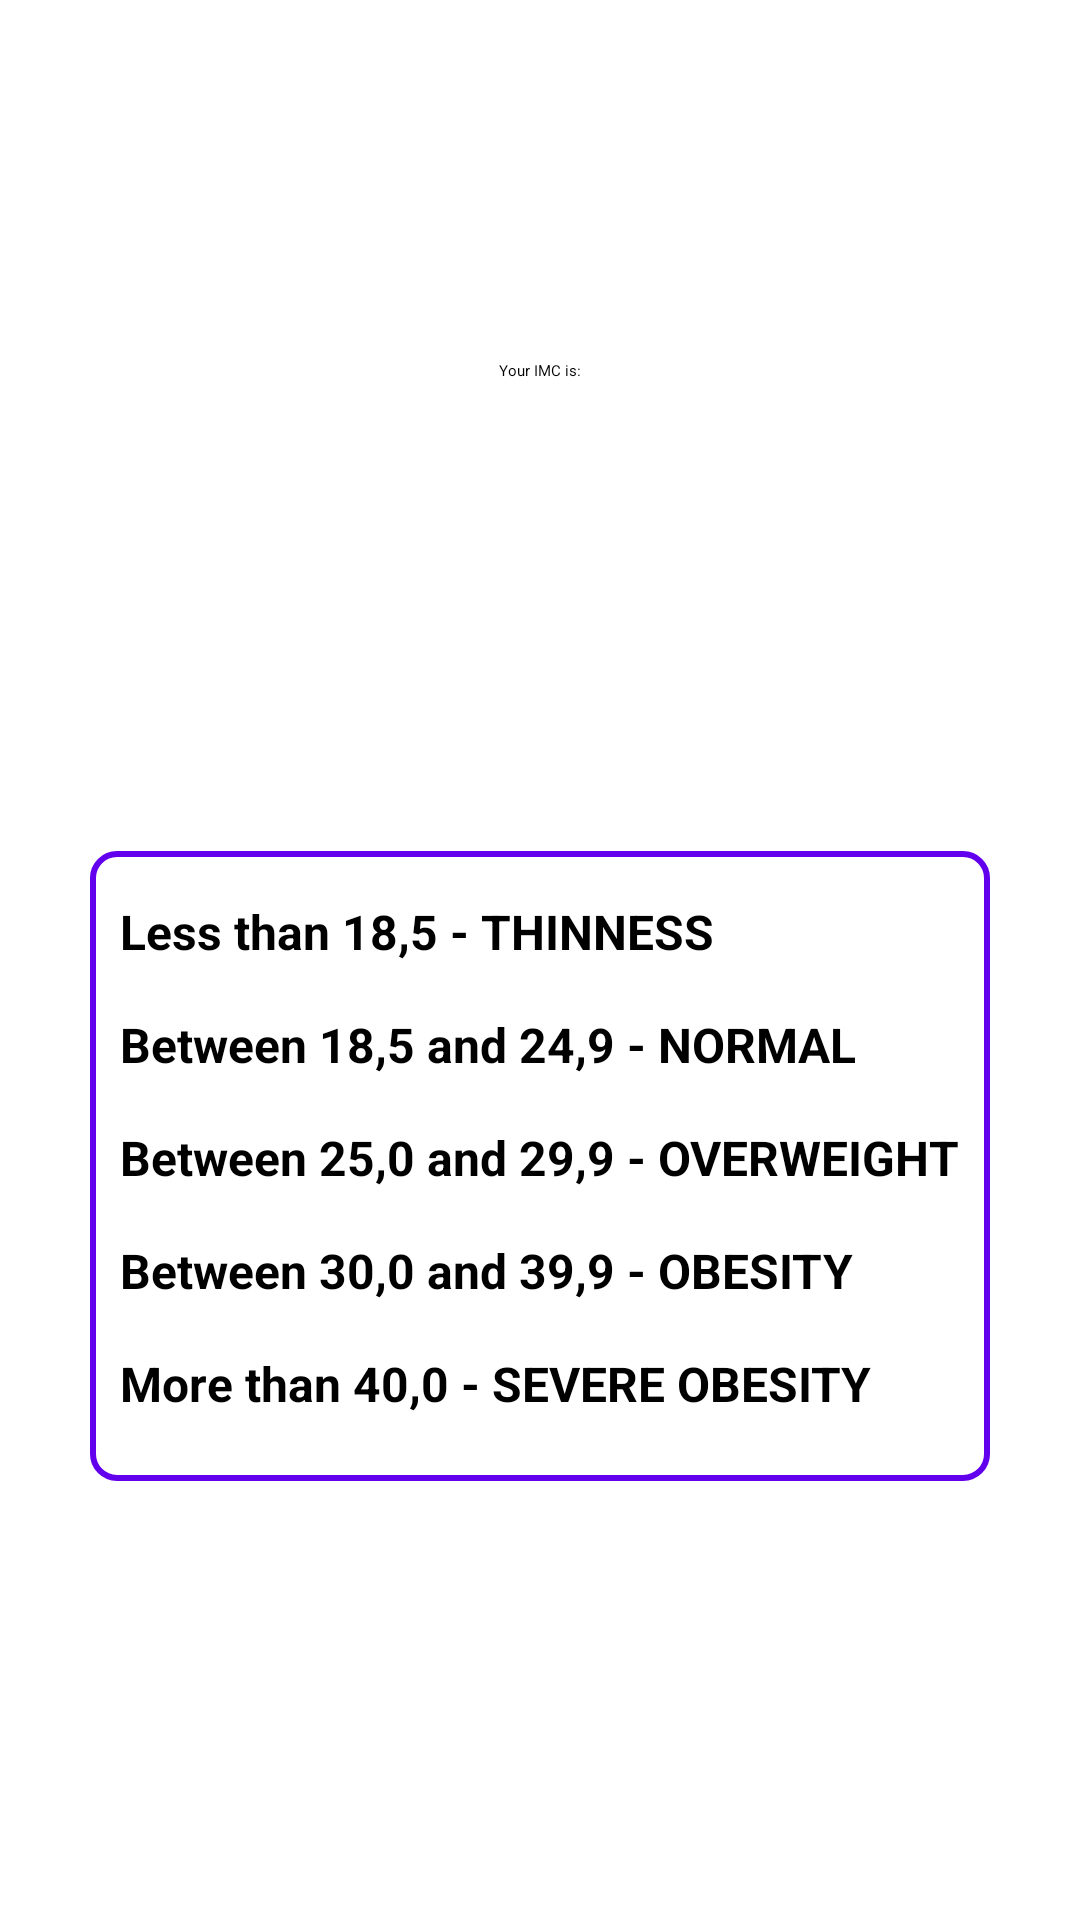

This screen was rendered from an Android layout file. Write that file and the resources it references.
<!-- AndroidManifest.xml: application theme Theme.IMCCalculator -->
<!-- res/layout/activity_result.xml -->
<?xml version="1.0" encoding="utf-8"?>
<androidx.constraintlayout.widget.ConstraintLayout xmlns:android="http://schemas.android.com/apk/res/android"
    xmlns:app="http://schemas.android.com/apk/res-auto"
    xmlns:tools="http://schemas.android.com/tools"
    android:layout_width="match_parent"
    android:layout_height="match_parent"
    tools:context=".ResultActivity">

    <TextView
        android:id="@+id/textView"
        android:layout_width="wrap_content"
        android:layout_height="wrap_content"
        android:layout_marginTop="120dp"
        android:text="@string/your_imc"
        android:textAppearance="@style/TextAppearance.AppCompat.Large"
        app:layout_constraintEnd_toEndOf="parent"
        app:layout_constraintStart_toStartOf="parent"
        app:layout_constraintTop_toTopOf="parent" />


    <TextView
        android:id="@+id/txtImc"
        android:layout_width="wrap_content"
        android:layout_height="wrap_content"
        android:layout_marginTop="24dp"
        android:textColor="@color/purple_500"
        android:textSize="32sp"
        app:layout_constraintEnd_toEndOf="@+id/textView"
        app:layout_constraintStart_toStartOf="@+id/textView"
        app:layout_constraintTop_toBottomOf="@+id/textView" />


    <TextView
        android:id="@+id/relativeLayout"
        android:layout_width="300dp"
        android:layout_height="210dp"
        android:background="@drawable/shape_background"
        app:layout_constraintBottom_toBottomOf="parent"
        app:layout_constraintEnd_toEndOf="parent"
        app:layout_constraintStart_toStartOf="parent"
        app:layout_constraintTop_toTopOf="parent"
        app:layout_constraintVertical_bias="0.65999997" />


    <TextView
        android:id="@+id/textView5"
        style="@style/imc_levels_txt"
        android:text="@string/obesity_txt"
        app:layout_constraintEnd_toEndOf="parent"
        app:layout_constraintStart_toStartOf="parent"
        app:layout_constraintTop_toBottomOf="@+id/textView4" />

    <TextView
        android:id="@+id/textView4"
        android:text="@string/overweight_txt"
        app:layout_constraintEnd_toEndOf="parent"
        app:layout_constraintStart_toStartOf="parent"
        app:layout_constraintTop_toBottomOf="@+id/textView3"
        style="@style/imc_levels_txt"/>

    <TextView
        android:id="@+id/textView3"
        style="@style/imc_levels_txt"
        android:text="@string/normal_txt"
        app:layout_constraintEnd_toEndOf="parent"
        app:layout_constraintStart_toStartOf="parent"
        app:layout_constraintTop_toBottomOf="@+id/textView2" />

    <TextView
        android:id="@+id/textView2"
        style="@style/imc_levels_txt"
        android:text="@string/thinness_txt"
        app:layout_constraintEnd_toEndOf="parent"
        app:layout_constraintStart_toStartOf="parent"
        app:layout_constraintTop_toTopOf="@+id/relativeLayout" />

    <TextView
        android:id="@+id/textView6"
        android:text="@string/severe_obesity_txt"
        app:layout_constraintEnd_toEndOf="parent"
        app:layout_constraintStart_toStartOf="parent"
        app:layout_constraintTop_toBottomOf="@+id/textView5"
        style="@style/imc_levels_txt" />


</androidx.constraintlayout.widget.ConstraintLayout>
<!-- resources referenced by this layout -->
<resources>
  <color name="purple_500">#FF6200EE</color>
  <!-- drawable shape_background (drawable) -->
  <?xml version="1.0" encoding="utf-8"?>
  <shape xmlns:android="http://schemas.android.com/apk/res/android"
      android:shape="rectangle" >
      
      
  
      
      <stroke
          android:width="2dp"
          android:color="@color/purple_500" >
      </stroke>
  
      
      <corners
          android:radius="8dp"   >
      </corners>
  
  </shape>
  <string name="normal_txt">Between 18,5 and 24,9  -  NORMAL</string>
  <string name="obesity_txt">Between 30,0 and 39,9  -  OBESITY</string>
  <string name="overweight_txt">Between 25,0 and 29,9  -  OVERWEIGHT</string>
  <string name="severe_obesity_txt">More than 40,0  -  SEVERE OBESITY</string>
  <string name="thinness_txt">Less than 18,5  -  THINNESS</string>
  <string name="your_imc">Your IMC is:</string>
  <style name="imc_levels_txt">
          <item name="android:layout_width">280dp</item>
          <item name="android:layout_height">wrap_content</item>
          <item name="android:layout_marginTop">16dp</item>
          <item name="android:textAlignment">textStart</item>
          <item name="android:textStyle">bold</item>
          <item name="android:textSize">16sp</item>
      </style>
  <style name="Theme.IMCCalculator" parent="Theme.MaterialComponents.DayNight.DarkActionBar">
          
          <item name="colorPrimary">@color/purple_500</item>
          <item name="colorPrimaryVariant">@color/purple_700</item>
          <item name="colorOnPrimary">@color/black</item>
          
          <item name="colorSecondary">@color/teal_200</item>
          <item name="colorSecondaryVariant">@color/teal_200</item>
          <item name="colorOnSecondary">@color/black</item>
          
          <item name="android:statusBarColor" tools:targetApi="l">?attr/colorPrimaryVariant</item>
          
      </style>
  <color name="purple_700">#FF3700B3</color>
  <color name="black">#FF000000</color>
  <color name="teal_200">#FF03DAC5</color>
</resources>
